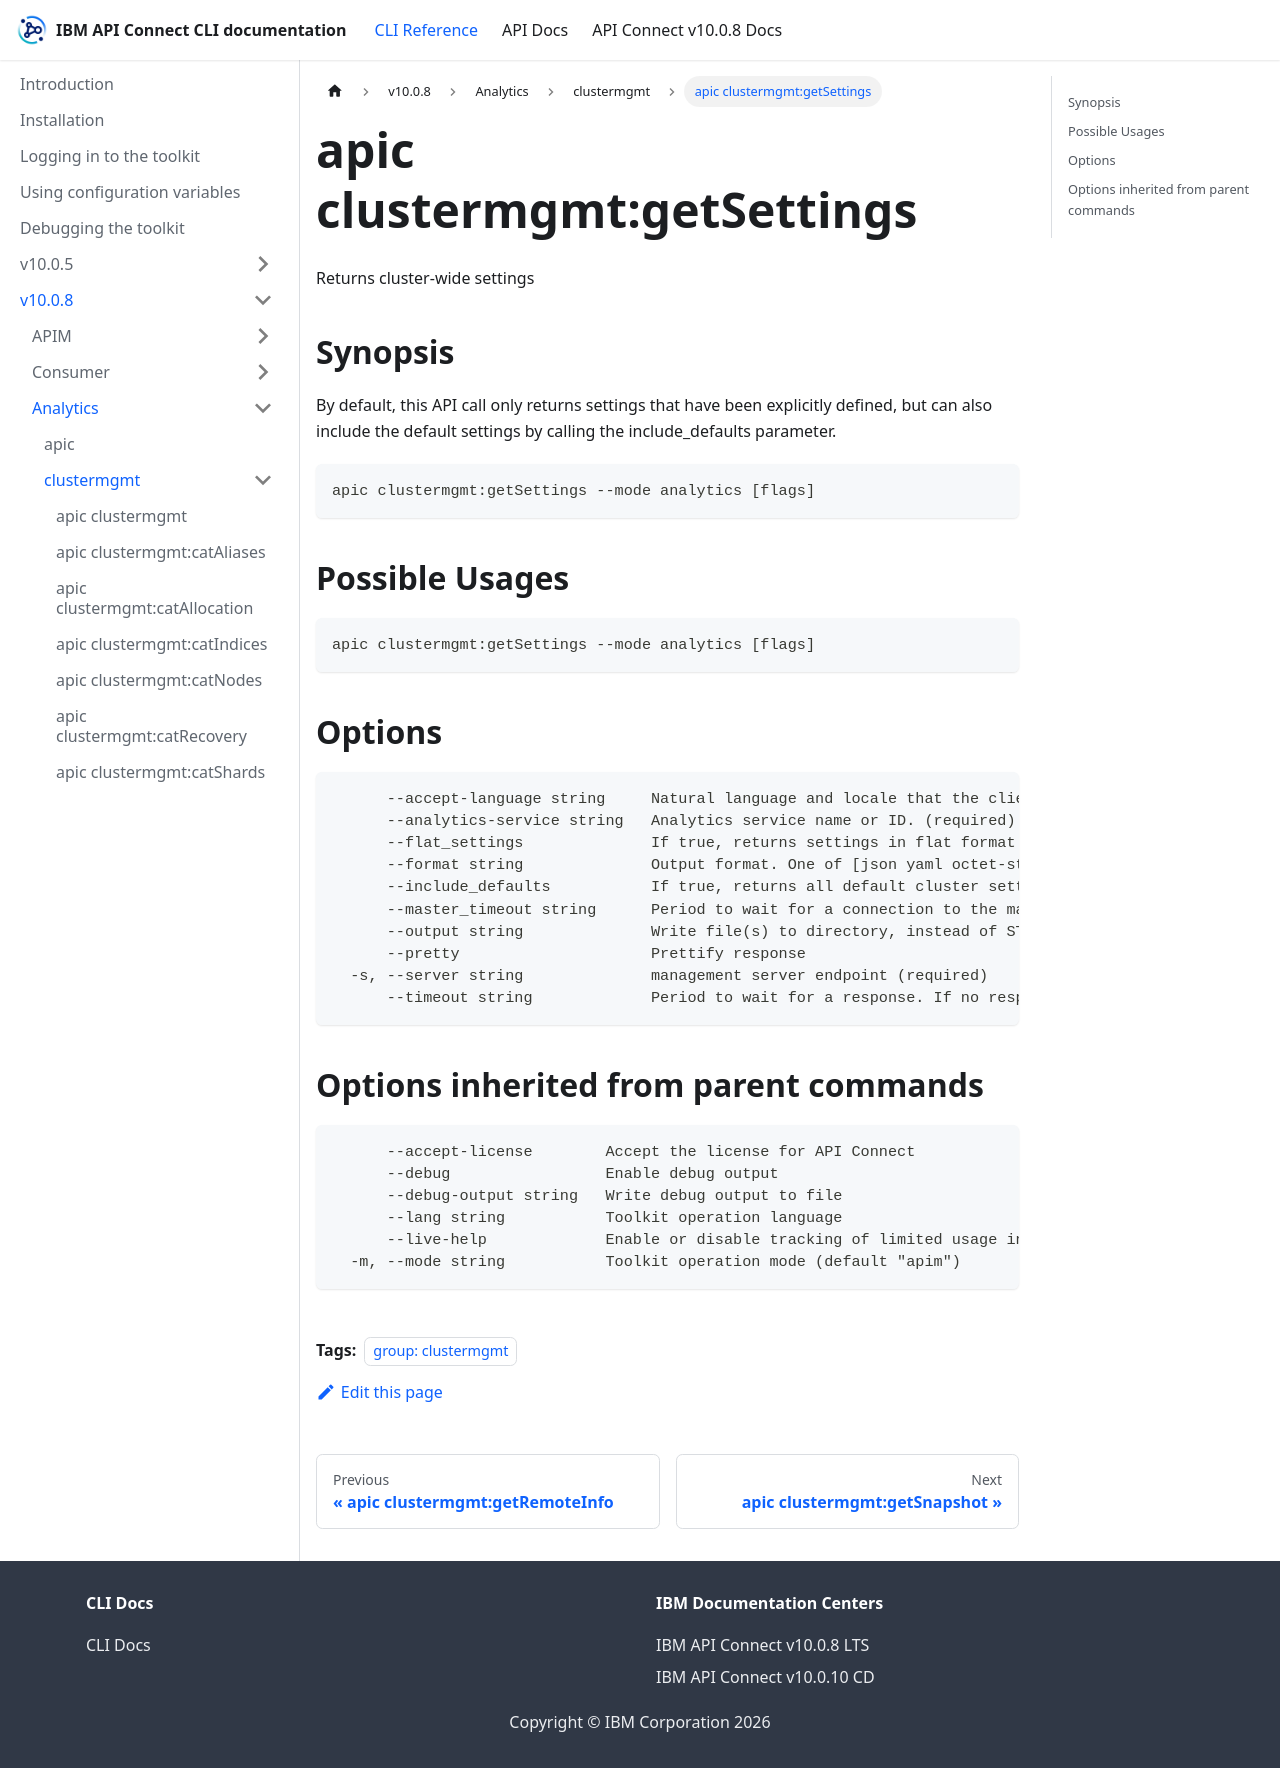

repository: ibm-apiconnect/clidocs · page: docs/v1008/analytics/clustermgmt/apic_clustermgmt_getSettings.html · generator: docusaurus

---
tags:
- "group: clustermgmt"
---
# apic clustermgmt:getSettings

Returns cluster-wide settings

## Synopsis

By default, this API call only returns settings that have been explicitly defined, but can also include the default settings by calling the include_defaults parameter.

```
apic clustermgmt:getSettings --mode analytics [flags]
```

## Possible Usages

```
apic clustermgmt:getSettings --mode analytics [flags]
```

## Options

```
      --accept-language string     Natural language and locale that the client prefers.
      --analytics-service string   Analytics service name or ID. (required)
      --flat_settings              If true, returns settings in flat format.
      --format string              Output format. One of [json yaml octet-stream go-template=... go-template-file=...], defaults to yaml.
      --include_defaults           If true, returns all default cluster settings. Defaults to false.
      --master_timeout string      Period to wait for a connection to the master node. If no response is received before the timeout expires, the request fails and returns an error.
      --output string              Write file(s) to directory, instead of STDOUT (default "-")
      --pretty                     Prettify response
  -s, --server string              management server endpoint (required)
      --timeout string             Period to wait for a response. If no response is received before the timeout expires, the request fails and returns an error.
```

## Options inherited from parent commands

```
      --accept-license        Accept the license for API Connect
      --debug                 Enable debug output
      --debug-output string   Write debug output to file
      --lang string           Toolkit operation language
      --live-help             Enable or disable tracking of limited usage information
  -m, --mode string           Toolkit operation mode (default "apim")
```
